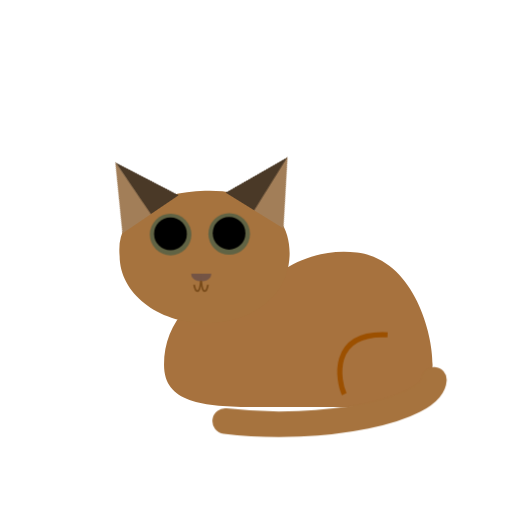
t = 0.00 s
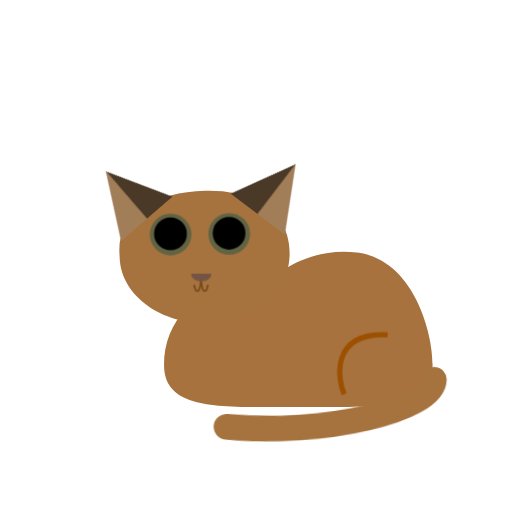
t = 0.50 s
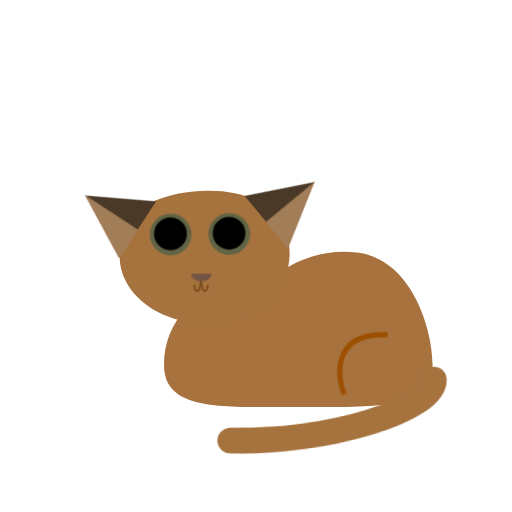
t = 1.00 s
t = 1.50 s: frame unchanged from t = 1.00 s, image omitted
t = 2.00 s: frame unchanged from t = 1.00 s, image omitted
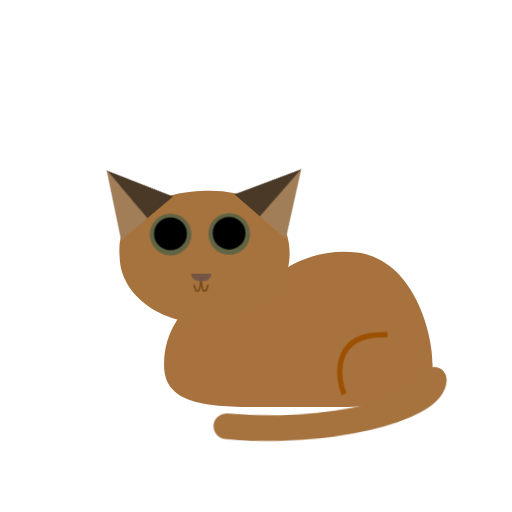
t = 2.50 s

The animated SVG that drew these frames (rendered in a browser with its animation timeline set to each time). Animation: 5 CSS @keyframes rules; one cycle of 3.00 s, repeats indefinitely.

<svg id="eWsoOTDxFIr1" xmlns="http://www.w3.org/2000/svg" xmlns:xlink="http://www.w3.org/1999/xlink" viewBox="0 0 300 300" shape-rendering="geometricPrecision" text-rendering="geometricPrecision">
<style><![CDATA[
#eWsoOTDxFIr4_to {animation: eWsoOTDxFIr4_to__to 3000ms linear infinite normal forwards}@keyframes eWsoOTDxFIr4_to__to { 0% {transform: translate(88.429634px,125.717866px);animation-timing-function: cubic-bezier(0.47,0,0.745,0.715)} 33.333333% {transform: translate(80.856711px,134.710713px)} 66.666667% {transform: translate(80.856711px,134.710713px);animation-timing-function: cubic-bezier(0.39,0.575,0.565,1)} 100% {transform: translate(88.429634px,125.717866px)}} #eWsoOTDxFIr4_tr {animation: eWsoOTDxFIr4_tr__tr 3000ms linear infinite normal forwards}@keyframes eWsoOTDxFIr4_tr__tr { 0% {transform: rotate(-34.153047deg);animation-timing-function: cubic-bezier(0.47,0,0.745,0.715)} 33.333333% {transform: rotate(-56.844645deg)} 66.666667% {transform: rotate(-56.844645deg);animation-timing-function: cubic-bezier(0.39,0.575,0.565,1)} 100% {transform: rotate(-34.153047deg)}} #eWsoOTDxFIr7_to {animation: eWsoOTDxFIr7_to__to 3000ms linear infinite normal forwards}@keyframes eWsoOTDxFIr7_to__to { 0% {transform: translate(158.895473px,107.624222px);animation-timing-function: cubic-bezier(0.47,0,0.745,0.715)} 33.333333% {transform: translate(170.308179px,118.323632px)} 66.666667% {transform: translate(170.308179px,118.323632px);animation-timing-function: cubic-bezier(0.445,0.05,0.55,0.95)} 100% {transform: translate(158.895473px,107.624222px)}} #eWsoOTDxFIr7_tr {animation: eWsoOTDxFIr7_tr__tr 3000ms linear infinite normal forwards}@keyframes eWsoOTDxFIr7_tr__tr { 0% {transform: rotate(31.710381deg);animation-timing-function: cubic-bezier(0.47,0,0.745,0.715)} 33.333333% {transform: rotate(50.289003deg)} 66.666667% {transform: rotate(50.289003deg);animation-timing-function: cubic-bezier(0.445,0.05,0.55,0.95)} 100% {transform: rotate(31.710381deg)}} #eWsoOTDxFIr23_tr {animation: eWsoOTDxFIr23_tr__tr 3000ms linear infinite normal forwards}@keyframes eWsoOTDxFIr23_tr__tr { 0% {transform: translate(252.76282px,222.039048px) rotate(0deg);animation-timing-function: cubic-bezier(0.47,0,0.745,0.715)} 33.333333% {transform: translate(252.76282px,222.039048px) rotate(-5.483906deg)} 66.666667% {transform: translate(252.76282px,222.039048px) rotate(-5.483906deg);animation-timing-function: cubic-bezier(0.39,0.575,0.565,1)} 100% {transform: translate(252.76282px,222.039048px) rotate(0deg)}}
]]></style>
<path d="M-78.679889,0c0-27.128555,21.31593-50.859376,64.769633-50.859376-3.7393,2.581716,16.000254-18.542677,48.251203-14.779648s44.338942,45.202014,44.338942,65.639024c0,27.128555-37.399663,24.777644-80.853366,24.777644s-76.506412,2.350911-76.506412-24.777644Z" transform="translate(174.792606 213.66022)" fill="#a7723e" stroke-width="0"/><path d="M-47.569268,0c-2.257918-27.597272,18.470758-42.927129,47.802197-43.949469s48.318845,16.113859,47.336339,43.949469-21.297487,45.056683-47.569268,45.056683-47.569268-20.172564-47.569268-45.056683Z" transform="matrix(1.046641 0 0 0.871027 119.882875 150.025573)" fill="#a6733e" stroke-width="0"/><g id="eWsoOTDxFIr4_to" transform="translate(88.429634,125.717866)"><g id="eWsoOTDxFIr4_tr" transform="rotate(-34.153047)"><g transform="scale(-1,1) translate(-19.804277,-111.747054)"><path d="M-3.229973,14.259065l-20.125-.000003L-3.354972,-22.62941" transform="translate(23.354973 97.284064)" fill="#4a3927" stroke-width="0"/><path d="M-3.229973,14.259065l-20.125-.000003L-3.354972,-22.62941" transform="matrix(-1 0 0 1 16.455706 97.284064)" fill="#a27e58" stroke-width="0"/></g></g></g><g id="eWsoOTDxFIr7_to" transform="translate(158.895473,107.624222)"><g id="eWsoOTDxFIr7_tr" transform="rotate(31.710381)"><g transform="translate(-19.90534,-93.098896)"><path d="M-3.229973,14.259065l-20.125-.000003L-3.354972,-22.62941" transform="translate(23.354973 97.284064)" fill="#4a3927" stroke-width="0"/><path d="M-3.229973,14.259065l-20.125-.000003L-3.354972,-22.62941" transform="matrix(-1 0 0 1 16.455706 97.284064)" fill="#a27e58" stroke-width="0"/></g></g></g><g transform="translate(3 0)"><ellipse rx="15.85003" ry="15.85003" transform="matrix(.769235 0 0 0.769235 96.966318 137.386038)" fill="#606344" stroke-width="0"/><ellipse rx="9.591301" ry="9.591301" transform="translate(96.885037 136.979627)" stroke-width="0"/></g><g transform="translate(37.332555-.369168)"><ellipse rx="15.85003" ry="15.85003" transform="matrix(.769235 0 0 0.769235 96.966318 137.386038)" fill="#606344" stroke-width="0"/><ellipse rx="9.591301" ry="9.591301" transform="translate(96.885037 136.979627)" stroke-width="0"/></g><g><path d="M1.697028,-5.232502c3.769204-1.041939,6.246293,4.486483,5.987927,9.669412l-6,.000002" transform="matrix(-.99999-.004453 0.001976-.44379 119.769769 162.343062)" fill="#745445" stroke-width="0"/><path d="M1.697028,-5.232502c3.769204-1.041939,6.246293,4.486483,5.987927,9.669412l-6,.000002" transform="matrix(.99999 0.004453 0.001976-.44379 116.038402 162.334427)" fill="#745445" stroke-width="0"/></g><g transform="translate(3.000001 0.000001)"><path d="M-2.071874,-7.464513c-.786445,8.477719-3.253474,6.46278-4,2.180929" transform="translate(116.790761 172.114581)" fill="none" stroke="#754818" stroke-miterlimit="1"/><path d="M-2.071874,-7.464513c-.786445,8.477719-3.253474,6.46278-4,2.180929" transform="matrix(-1 0 0 1 112.790761 172.114581)" fill="none" stroke="#754818" stroke-miterlimit="1"/></g><path d="M23.635564,-5.469386c-34.599015-1.660113-28.787236,27.562084-25.393582,34.769672" transform="translate(203.461267 201.652899)" fill="none" stroke="#9c5000" stroke-width="3"/><g id="eWsoOTDxFIr23_tr" transform="translate(252.76282,222.039048) rotate(0)"><path d="M-64.851301,0.781341C-7.013366,7.701536,56.157181,-5.950395,57.428562,-23.440228" transform="translate(-55.966276,23.931626)" fill="none" stroke="#a6733e" stroke-width="15" stroke-linecap="round" stroke-linejoin="round"/></g></svg>
